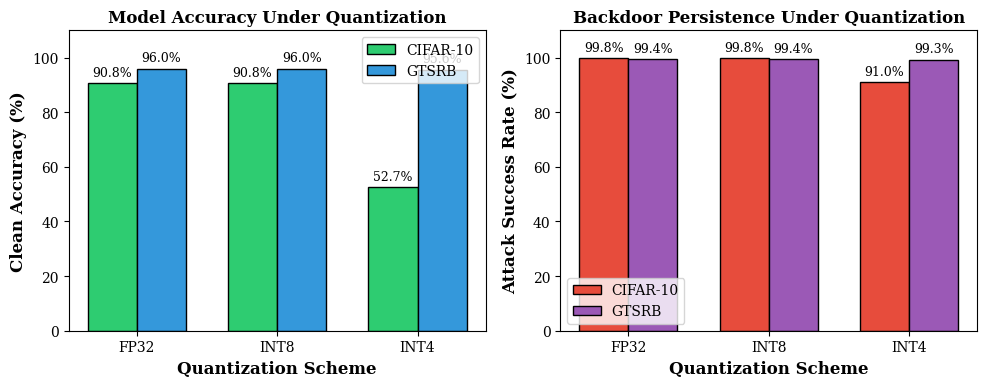

This figure's Python source:
import matplotlib.pyplot as plt
import numpy as np

# Set publication style
plt.rcParams.update({
    'font.family': 'serif',
    'font.size': 11,
    'axes.labelsize': 12,
    'axes.titlesize': 12,
    'xtick.labelsize': 10,
    'ytick.labelsize': 10,
    'legend.fontsize': 10,
    'figure.dpi': 300,
    'savefig.dpi': 300,
    'savefig.bbox': 'tight',
    'savefig.pad_inches': 0.1
})

fig, axes = plt.subplots(1, 2, figsize=(10, 4))

quant_schemes = ['FP32', 'INT8', 'INT4']
x = np.arange(3)
width = 0.35

# Clean Accuracy
ax = axes[0]
cifar_acc = [90.8, 90.8, 52.7]
gtsrb_acc = [96.0, 96.0, 95.6]

bars1 = ax.bar(x - width/2, cifar_acc, width, label='CIFAR-10', color='#2ecc71', edgecolor='black')
bars2 = ax.bar(x + width/2, gtsrb_acc, width, label='GTSRB', color='#3498db', edgecolor='black')

ax.set_xlabel('Quantization Scheme', fontweight='bold')
ax.set_ylabel('Clean Accuracy (%)', fontweight='bold')
ax.set_title('Model Accuracy Under Quantization', fontweight='bold')
ax.set_xticks(x)
ax.set_xticklabels(quant_schemes)
ax.set_ylim(0, 110)
ax.legend()

for bar in bars1:
    height = bar.get_height()
    ax.annotate(f'{height:.1f}%',
                xy=(bar.get_x() + bar.get_width() / 2, height),
                xytext=(0, 3), textcoords="offset points",
                ha='center', va='bottom', fontsize=9)

for bar in bars2:
    height = bar.get_height()
    ax.annotate(f'{height:.1f}%',
                xy=(bar.get_x() + bar.get_width() / 2, height),
                xytext=(0, 3), textcoords="offset points",
                ha='center', va='bottom', fontsize=9)

# Attack Success Rate
ax = axes[1]
cifar_asr = [99.8, 99.8, 91.0]
gtsrb_asr = [99.4, 99.4, 99.3]

bars1 = ax.bar(x - width/2, cifar_asr, width, label='CIFAR-10', color='#e74c3c', edgecolor='black')
bars2 = ax.bar(x + width/2, gtsrb_asr, width, label='GTSRB', color='#9b59b6', edgecolor='black')

ax.set_xlabel('Quantization Scheme', fontweight='bold')
ax.set_ylabel('Attack Success Rate (%)', fontweight='bold')
ax.set_title('Backdoor Persistence Under Quantization', fontweight='bold')
ax.set_xticks(x)
ax.set_xticklabels(quant_schemes)
ax.set_ylim(0, 110)
ax.legend()

for bar in bars1:
    height = bar.get_height()
    ax.annotate(f'{height:.1f}%',
                xy=(bar.get_x() + bar.get_width() / 2, height),
                xytext=(0, 3), textcoords="offset points",
                ha='center', va='bottom', fontsize=9)

for bar in bars2:
    height = bar.get_height()
    ax.annotate(f'{height:.1f}%',
                xy=(bar.get_x() + bar.get_width() / 2, height),
                xytext=(0, 3), textcoords="offset points",
                ha='center', va='bottom', fontsize=9)

plt.tight_layout()
plt.savefig('fig3_model_quality.pdf')
plt.savefig('fig3_model_quality.png')
plt.close()
print("Saved: fig3_model_quality.pdf and fig3_model_quality.png")
